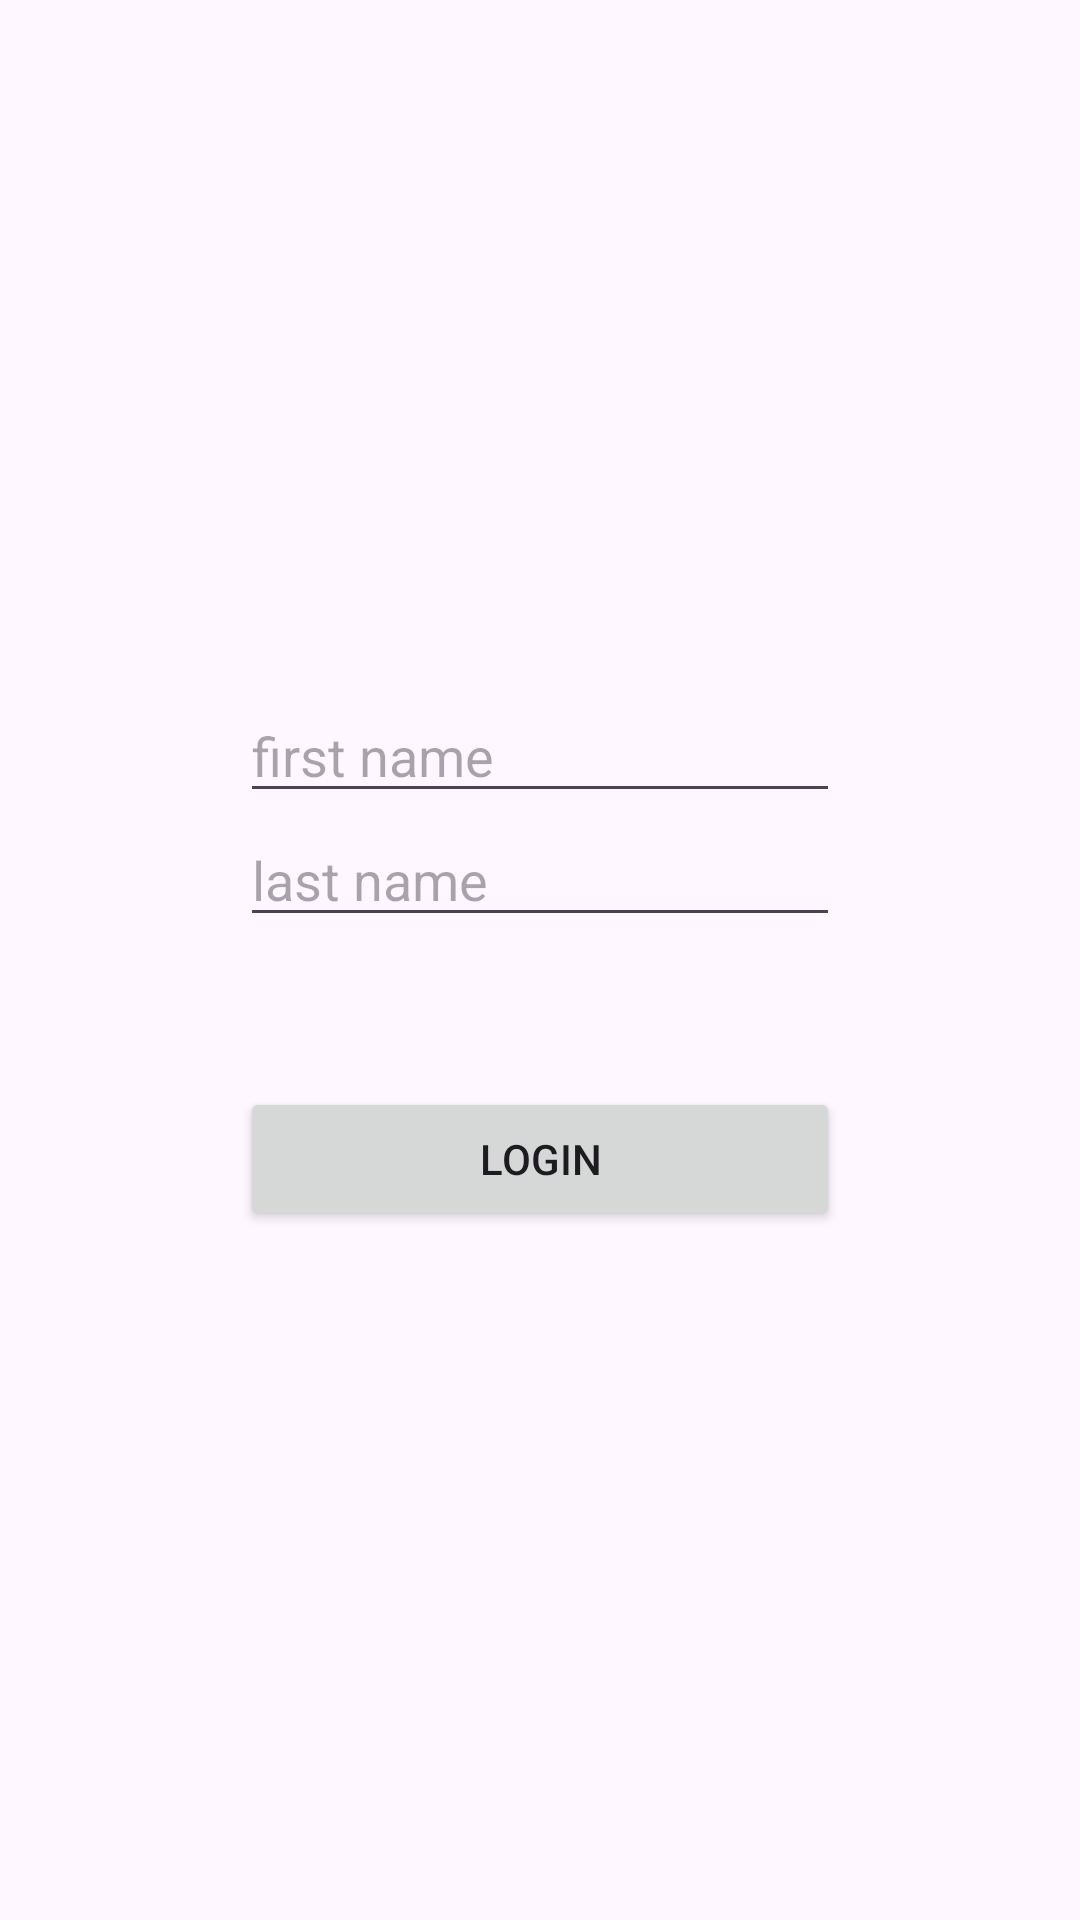

Write the Android layout XML for this screen, with the resource values it uses.
<!-- AndroidManifest.xml: application theme Theme.SharedPrefsAndDialog -->
<!-- res/layout/custom_layout.xml -->
<?xml version="1.0" encoding="utf-8"?>
<LinearLayout xmlns:android="http://schemas.android.com/apk/res/android"
    android:orientation="vertical"
    android:layout_width="300dp"
    android:layout_height="300dp"
    android:gravity="center"
    android:layout_gravity="center"
    android:background="@drawable/pixabay_235985"
    >
    <EditText
        android:layout_width="200dp"
        android:layout_height="wrap_content"
        android:text=""
        android:hint="first name"
        android:id="@+id/etFName" />

    <EditText
        android:layout_width="200dp"
        android:layout_height="wrap_content"
        android:text=""
        android:hint="last name"
        android:inputType="textPassword"
        android:id="@+id/etLName" />

    <Button
        android:layout_width="200dp"
        android:layout_height="wrap_content"
        android:id="@+id/btnDialogLogin"
        android:text="Login"
        android:layout_marginTop="50dp" />

</LinearLayout>
<!-- resources referenced by this layout -->
<resources>
  <style name="Theme.SharedPrefsAndDialog" parent="Base.Theme.SharedPrefsAndDialog" />
  <style name="Base.Theme.SharedPrefsAndDialog" parent="Theme.Material3.DayNight.NoActionBar">
          
          
      </style>
</resources>
